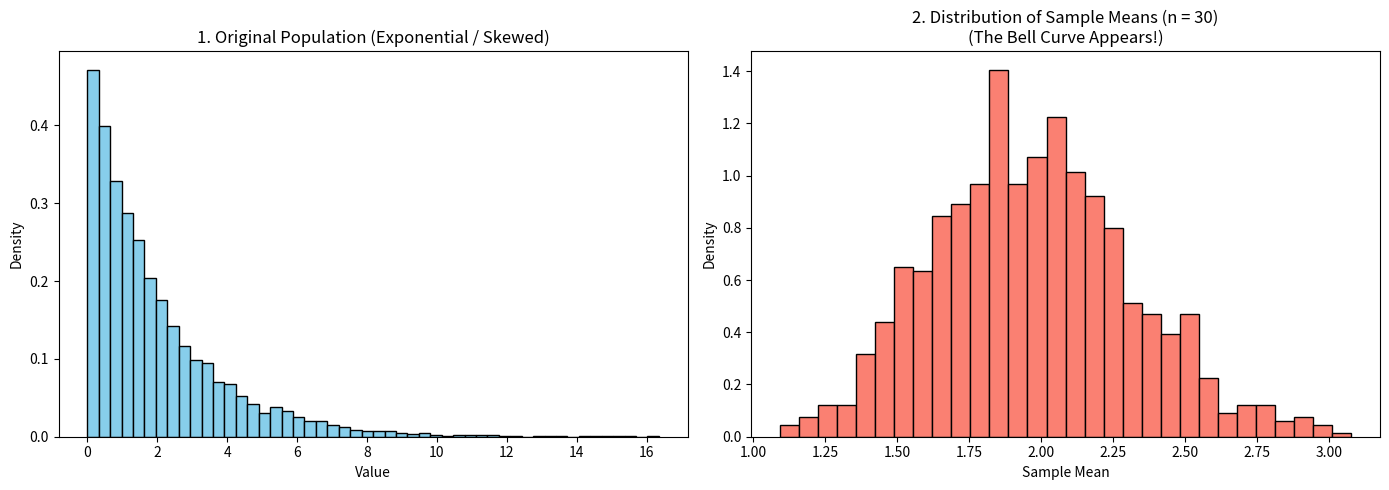

Write Python code to recreate this figure.
# ==============================================================================
# CENTRAL LIMIT THEOREM (CLT) IN A NUTSHELL
# ==============================================================================
# 1. The Input: Start with ANY population shape (skewed, uniform, chaotic).
# 2. The Action: Take repeated random samples of size n (where n >= 30) 
#               and calculate the mean (average) of each sample.
# 3. The Result: The distribution of these sample means will ALWAYS form 
#               a Normal Distribution (Bell Curve).
# ==============================================================================
'''
In plain English, the Central Limit Theorem states: 
If you take enough random samples from any weird, lopsided, non-normal population, 
the distribution of their averages will always form a neat, symmetrical Bell Curve (Normal Distribution).
'''


import numpy as np
import pandas as pd
import matplotlib.pyplot as plt

# Set random seed for reproducibility
np.random.seed(42)

# 1. Create a heavily skewed non-normal population (Exponential Distribution)
population = np.random.exponential(scale=2.0, size=10000)

# 2. Simulate taking 1,000 random samples (each of size n = 30)
sample_size = 30
num_samples = 1000
sample_means = []

for _ in range(num_samples):
    # Draw a random sample of size 30 from our skewed population
    sample = np.random.choice(population, size=sample_size)
    # Calculate and store the average of this sample
    sample_means.append(np.mean(sample))

# 3. Store the sample means in a Pandas DataFrame
df_means = pd.DataFrame({'Sample_Mean': sample_means})
# print(df_means)

# 4. Plotting the before and after comparison
fig, axes = plt.subplots(1, 2, figsize=(14, 5))

# Plot A: The chaotic original population
axes[0].hist(population, bins=50, color='skyblue', edgecolor='black', density=True)
axes[0].set_title("1. Original Population (Exponential / Skewed)")
axes[0].set_xlabel("Value")
axes[0].set_ylabel("Density")

# Plot B: The sample means forming a Bell Curve
axes[1].hist(df_means['Sample_Mean'], bins=30, color='salmon', edgecolor='black', density=True)
axes[1].set_title(f"2. Distribution of Sample Means (n = {sample_size})\n(The Bell Curve Appears!)")
axes[1].set_xlabel("Sample Mean")
axes[1].set_ylabel("Density")

plt.tight_layout()
plt.show()

# Quick look at the DataFrame
print("First 5 rows of our Sample Means DataFrame:")
print(df_means.head())
